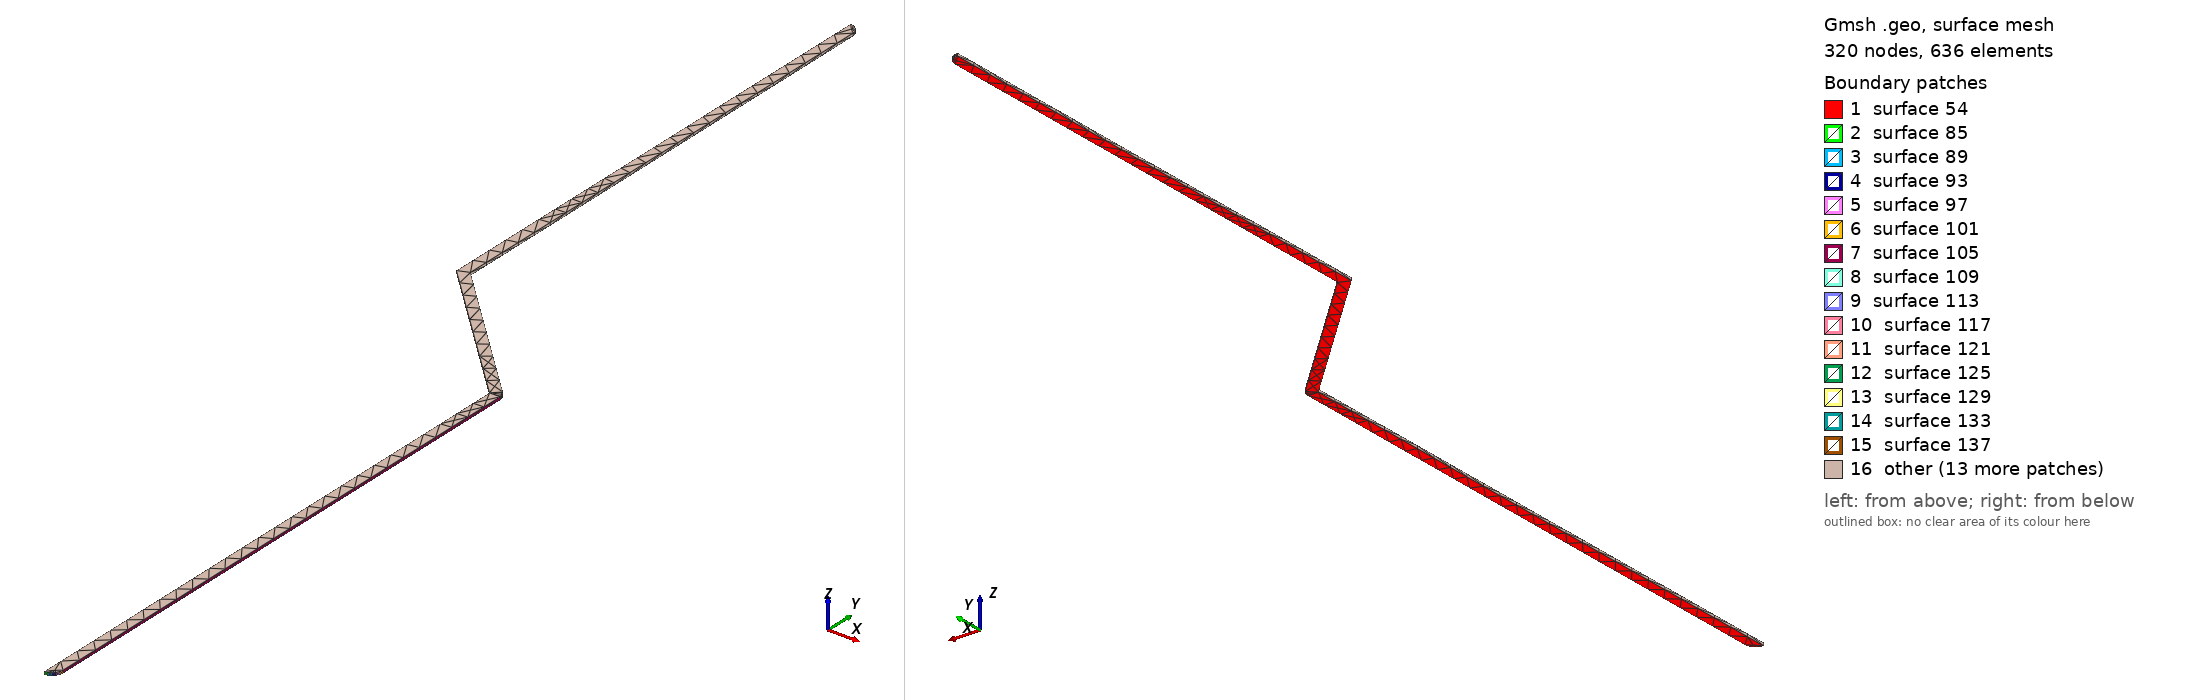

Gmsh geometry script, surface-meshed: 320 nodes, 636 surface elements. Boundary patches (legend numbers): 1 surface 54, 2 surface 85, 3 surface 89, 4 surface 93, 5 surface 97, 6 surface 101, 7 surface 105, 8 surface 109, 9 surface 113, 10 surface 117, 11 surface 121, 12 surface 125, 13 surface 129, 14 surface 133, 15 surface 137, 16 other. Left view from above one corner, right view from below the opposite corner. The script declares no physical surfaces, so the legend lists its geometric surfaces. The drawing asked Gmsh for element sizes between 1% and 20% of the model's largest extent; the script's own settings can give other sizes.

=== Net35.geo (drawn) ===
lc = 1e-2;
Point(1) = {-0.17, 0.49, 0, lc} ;
Point(2) = {-0.168455, 0.490245, 0, lc} ;
Point(3) = {-0.167061, 0.490955, 0, lc} ;
Point(4) = {-0.165955, 0.492061, 0, lc} ;
Point(5) = {-0.165245, 0.493455, 0, lc} ;
Point(6) = {-0.165, 0.495, 0, lc} ;
Point(7) = {-0.165, 0.76, 0, lc} ;
Point(8) = {-0.165062, 0.760389, 0, lc} ;
Point(9) = {-0.165062, 0.760782, 0, lc} ;
Point(10) = {-0.165183, 0.761156, 0, lc} ;
Point(11) = {-0.165245, 0.761545, 0, lc} ;
Point(12) = {-0.165424, 0.761896, 0, lc} ;
Point(13) = {-0.165545, 0.76227, 0, lc} ;
Point(14) = {-0.165776, 0.762588, 0, lc} ;
Point(15) = {-0.165955, 0.762939, 0, lc} ;
Point(16) = {-0.166233, 0.763217, 0, lc} ;
Point(17) = {-0.166464, 0.763536, 0, lc} ;
Point(18) = {-0.232, 0.829071, 0, lc} ;
Point(19) = {-0.232, 1.061, 0, lc} ;
Point(20) = {-0.232245, 1.06255, 0, lc} ;
Point(21) = {-0.232955, 1.06394, 0, lc} ;
Point(22) = {-0.234061, 1.06505, 0, lc} ;
Point(23) = {-0.235455, 1.06576, 0, lc} ;
Point(24) = {-0.237, 1.066, 0, lc} ;
Point(25) = {-0.237, 0.827, 0, lc} ;
Point(26) = {-0.17, 0.76, 0, lc} ;
Line(27) = {1,2} ;
Line(28) = {2,3} ;
Line(29) = {3,4} ;
Line(30) = {4,5} ;
Line(31) = {5,6} ;
Line(32) = {6,7} ;
Line(33) = {7,8} ;
Line(34) = {8,9} ;
Line(35) = {9,10} ;
Line(36) = {10,11} ;
Line(37) = {11,12} ;
Line(38) = {12,13} ;
Line(39) = {13,14} ;
Line(40) = {14,15} ;
Line(41) = {15,16} ;
Line(42) = {16,17} ;
Line(43) = {17,18} ;
Line(44) = {18,19} ;
Line(45) = {19,20} ;
Line(46) = {20,21} ;
Line(47) = {21,22} ;
Line(48) = {22,23} ;
Line(49) = {23,24} ;
Line(50) = {24,25} ;
Line(51) = {25,26} ;
Line(52) = {26,1} ;
Line Loop(53) = {27,28,29,30,31,32,33,34,35,36,37,38,39,40,41,42,43,44,45,46,47,48,49,50,51,52} ;
Plane Surface(54) = {53} ;
Extrude{0,0,0.00137}{ Surface{54}; }
